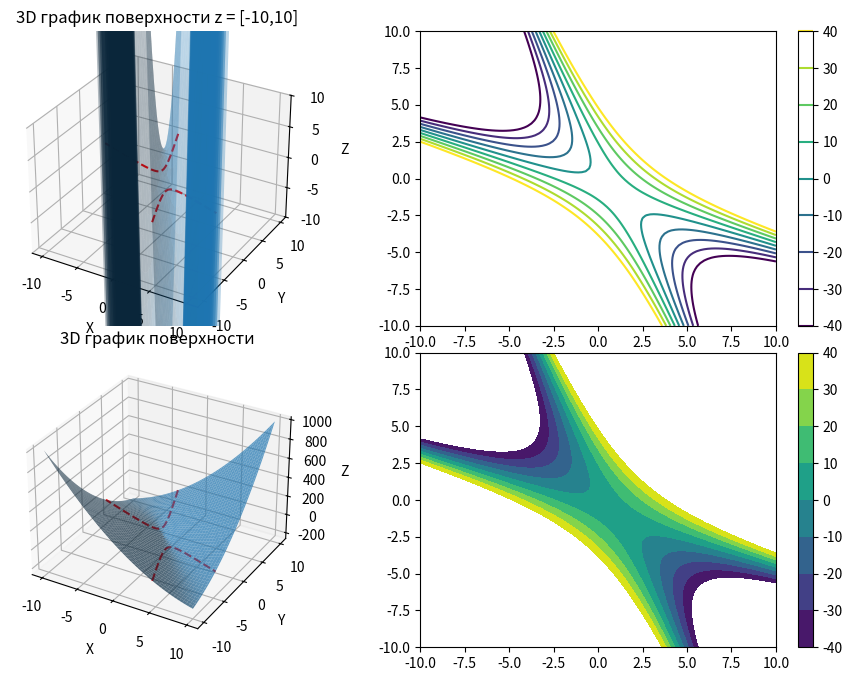

Reproduce this figure in Python.
import numpy as np
import matplotlib.pyplot as plt
from mpl_toolkits.mplot3d import Axes3D
import matplotlib.gridspec as gridspec

x = np.linspace(-10, 10, 100)
y = np.linspace(-10, 10, 100)
X, Y = np.meshgrid(x, y)

Z = 2*X**2 + 6*X*Y + 2*Y**2 + 2*X - 2*Y + 3

levels = [-40, -30, -20, -10, 0, 10, 20, 30, 40]
fig = plt.figure(figsize=(12, 8))

gs = gridspec.GridSpec(4, 4, figure=fig)

ax1 = fig.add_subplot(gs[0:2,0:2], projection='3d')

ax1.plot_surface(X, Y, Z, edgecolor='none', alpha=0.3)
ax1.contour(X, Y, Z, levels=[0], colors='red', linestyles="dashed", offset=0)

ax1.set_zlim(-10,10)
ax1.set_title("3D график поверхности z = [-10,10]")
ax1.set_xlabel("X")
ax1.set_ylabel("Y")
ax1.set_zlabel("Z")

ax2 = fig.add_subplot(gs[2:4,0:2], projection='3d')

ax2.plot_surface(X,Y,Z, alpha=0.7)
ax2.contour(X,Y,Z, levels=[0], colors='red', linestyles="dashed", offset=0)

ax2.set_title("3D график поверхности")
ax2.set_xlabel("X")
ax2.set_ylabel("Y")
ax2.set_zlabel("Z")


ax3 = fig.add_subplot(gs[0:2,2:4])
contour = ax3.contour(X, Y, Z, levels=levels) 
plt.colorbar(contour, ax=ax3)

ax4 = fig.add_subplot(gs[2:4,2:4])
contour = ax4.contourf(X, Y, Z, levels=levels, linestyles="dashed") 
plt.colorbar(contour, ax=ax4)

plt.show()
